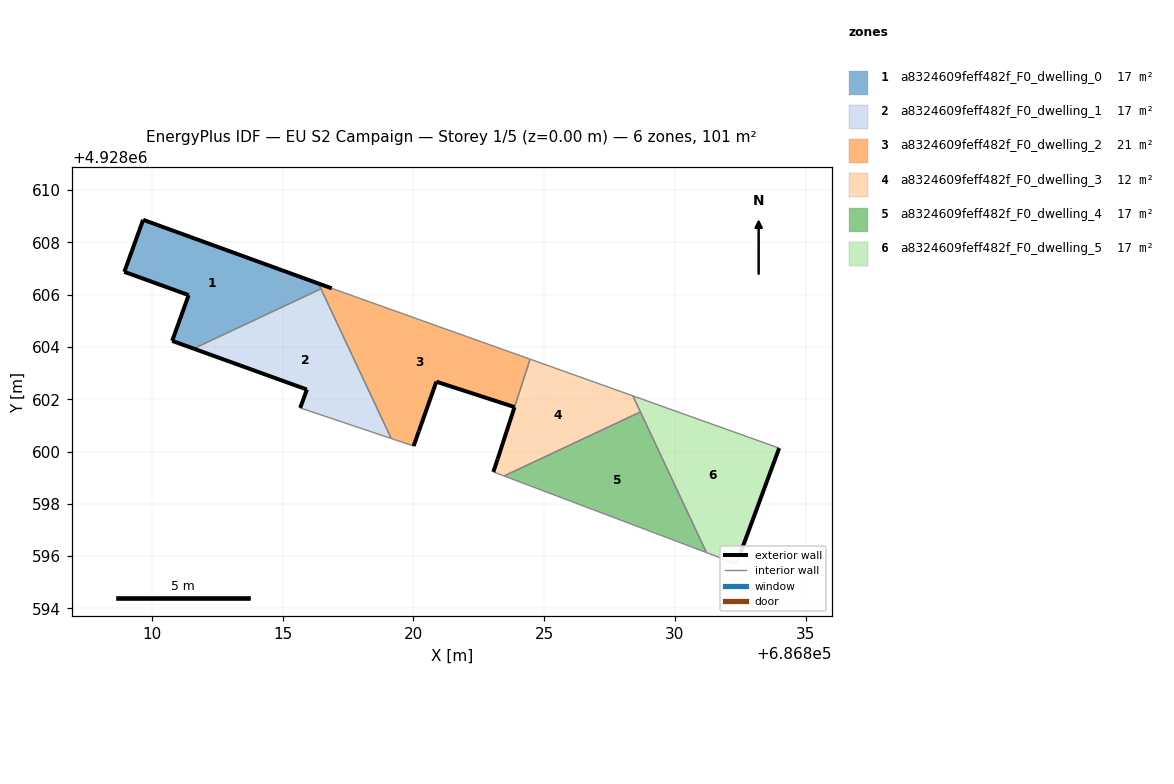
=== STOREY PLAN SPEC (per zone: floor XY polygon, exterior-wall plan segments, windows/doors) ===
zone 1: a8324609feff482f_F0_dwelling_0  (16.8 m²)
  floor: (686816.47, 4928606.22) (686816.37, 4928606.43) (686809.67, 4928608.86) (686808.95, 4928606.87) (686811.41, 4928605.98) (686810.78, 4928604.23) (686811.60, 4928603.94)
  exterior wall: (686811.41, 4928605.98) – (686808.95, 4928606.87)  [2.6 m]
  exterior wall: (686808.95, 4928606.87) – (686809.67, 4928608.86)  [2.1 m]
  exterior wall: (686809.67, 4928608.86) – (686816.37, 4928606.43)  [7.1 m]
  exterior wall: (686811.60, 4928603.94) – (686810.78, 4928604.23)  [0.9 m]
  exterior wall: (686810.78, 4928604.23) – (686811.41, 4928605.98)  [1.9 m]
  interior walls: 2
zone 2: a8324609feff482f_F0_dwelling_1  (16.8 m²)
  floor: (686819.15, 4928600.50) (686816.47, 4928606.22) (686811.60, 4928603.94) (686815.93, 4928602.37) (686815.67, 4928601.67)
  exterior wall: (686815.67, 4928601.67) – (686815.93, 4928602.37)  [0.7 m]
  exterior wall: (686815.93, 4928602.37) – (686811.60, 4928603.94)  [4.6 m]
  interior walls: 3
zone 3: a8324609feff482f_F0_dwelling_2  (21.0 m²)
  floor: (686823.87, 4928601.70) (686824.46, 4928603.53) (686816.88, 4928606.24) (686816.37, 4928606.43) (686819.15, 4928600.50) (686820.01, 4928600.21) (686820.21, 4928600.77) (686820.88, 4928602.67)
  exterior wall: (686823.87, 4928601.70) – (686820.88, 4928602.67)  [3.1 m]
  exterior wall: (686820.88, 4928602.67) – (686820.21, 4928600.77)  [2.0 m]
  exterior wall: (686820.21, 4928600.77) – (686820.01, 4928600.21)  [0.6 m]
  exterior wall: (686816.37, 4928606.43) – (686816.88, 4928606.24)  [0.5 m]
  interior walls: 5
zone 4: a8324609feff482f_F0_dwelling_3  (12.4 m²)
  floor: (686828.68, 4928601.52) (686828.39, 4928602.13) (686824.46, 4928603.53) (686823.22, 4928599.70) (686823.06, 4928599.22) (686823.47, 4928599.07)
  exterior wall: (686823.06, 4928599.22) – (686823.22, 4928599.70)  [0.5 m]
  exterior wall: (686823.22, 4928599.70) – (686823.87, 4928601.70)  [2.1 m]
  interior walls: 5
zone 5: a8324609feff482f_F0_dwelling_4  (17.1 m²)
  floor: (686831.21, 4928596.14) (686828.68, 4928601.52) (686823.47, 4928599.07)
  interior walls: 3
zone 6: a8324609feff482f_F0_dwelling_5  (16.8 m²)
  floor: (686832.51, 4928596.12) (686833.99, 4928600.13) (686828.39, 4928602.13) (686831.21, 4928596.14) (686832.35, 4928595.71)
  exterior wall: (686833.99, 4928600.13) – (686832.51, 4928596.12)  [4.3 m]
  interior walls: 5

=== DERIVED (storey summary) ===
Building: EU S2 Campaign
Storey: 1 of 5  (floor level z = 0.00 m)
Storey gross floor area: 101.0 m²
Zones on this storey: 6
  - a8324609feff482f_F0_dwelling_0: floor 16.8 m²; exterior wall 14.6 m (43.8 m²); WWR 0.0%
  - a8324609feff482f_F0_dwelling_1: floor 16.8 m²; exterior wall 5.4 m (16.1 m²); WWR 0.0%
  - a8324609feff482f_F0_dwelling_2: floor 21.0 m²; exterior wall 6.3 m (18.9 m²); WWR 0.0%
  - a8324609feff482f_F0_dwelling_3: floor 12.4 m²; exterior wall 2.6 m (7.8 m²); WWR 0.0%
  - a8324609feff482f_F0_dwelling_4: floor 17.1 m²
  - a8324609feff482f_F0_dwelling_5: floor 16.8 m²; exterior wall 4.3 m (12.8 m²); WWR 0.0%
Zone adjacency (shared interzone walls):
  - a8324609feff482f_F0_dwelling_0 ↔ a8324609feff482f_F0_dwelling_1
  - a8324609feff482f_F0_dwelling_0 ↔ a8324609feff482f_F0_dwelling_2
  - a8324609feff482f_F0_dwelling_1 ↔ a8324609feff482f_F0_dwelling_2
  - a8324609feff482f_F0_dwelling_2 ↔ a8324609feff482f_F0_dwelling_3
  - a8324609feff482f_F0_dwelling_3 ↔ a8324609feff482f_F0_dwelling_4
  - a8324609feff482f_F0_dwelling_3 ↔ a8324609feff482f_F0_dwelling_5
  - a8324609feff482f_F0_dwelling_4 ↔ a8324609feff482f_F0_dwelling_5